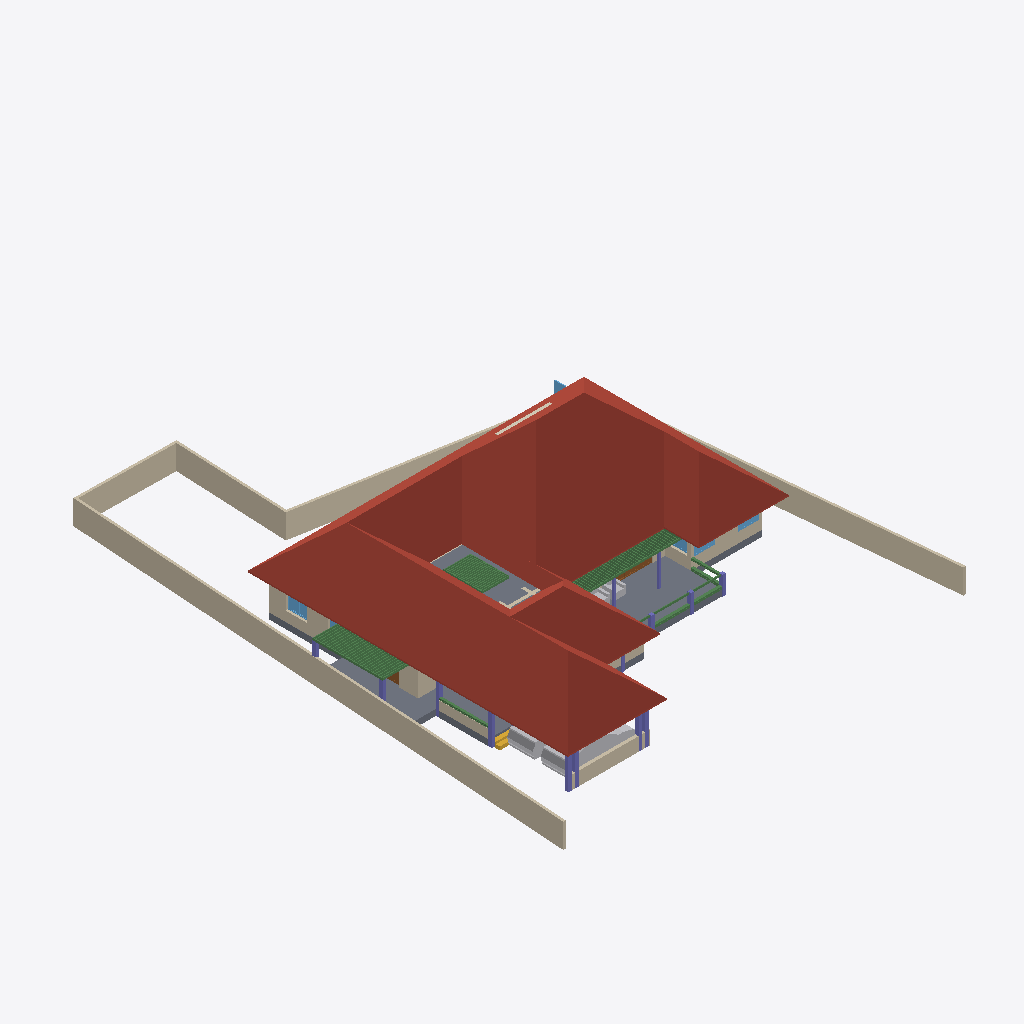
Isometric view of an IFC building model (IFC-SPF (STEP), schema IFC4X3, length unit metre), seen from the south-west, elements coloured by IFC class: 92 beams (green), 16 walls (beige), 14 columns (violet), 5 windows (light blue), 4 other elements (light grey), 2 slabs (grey), 2 doors (brown), 1 roof (red-brown), 1 stair flight (yellow), 1 covering (cream).
Extent 31.2 m × 38.7 m × 8.4 m (x, y, z). Storeys (5): 00 at 0.00 m; GF at 0.45 m; GF Lintel at 2.10 m; FF at 3.45 m; FFtop at 5.70 m. Elements (293): 107 IfcBeam, 58 IfcWall, 29 IfcFurniture, 24 IfcDoor, 22 IfcColumn, 22 IfcWindow, 14 IfcSanitaryTerminal, 5 IfcStairFlight, 3 IfcFurnishingElement, 3 IfcSlab, 2 IfcCovering, 2 IfcVehicle.

HEADER;
FILE_DESCRIPTION(('ViewDefinition[DesignTransferView]'),'2;1');
FILE_NAME('Sreekesh.ifc','2024-12-24T21:09:01+05:30',(),(),'IfcOpenShell 0.8.0','Bonsai 0.8.0','Nobody');
FILE_SCHEMA(('IFC4X3'));
ENDSEC;
DATA;
#1=IFCPROJECT('0aPvmvJuf5owphcfiKWAsN',$,'My Project',$,$,$,$,(#14,#26),#9);
#30=IFCSITE('3jTVXq97zE2OZTfzZH9iYT',$,'My Site',$,$,#53,$,$,$,$,$,$,$,$);
#65094=IFCSITE('2fYgYmrKX9qBU4UTrnxcjg',$,'Site',$,$,#83311,#65100,$,$,$,$,$,$,$);
#36=IFCBUILDING('3Bt1MypEf4fuqFfshm9kTs',$,'My Building',$,$,#59,$,$,$,$,$,$);
#42=IFCBUILDINGSTOREY('3Yt8GBe1vE1Byt_$JKaQnQ',$,'GF',$,$,#7313,$,$,$,$);
#8023=IFCBUILDINGSTOREY('3LNq90aff4Xhn4xfthWyFx',$,'00',$,$,#8039,$,$,$,$);
#71986=IFCBUILDINGSTOREY('1ZF$IMkzjA5efl8XVVA8ry',$,'FFtop',$,$,#72046,$,$,$,$);
#72129=IFCBUILDINGSTOREY('1Nt2vvvNTB5u0X$NIke4ti',$,'GF Lintel',$,$,#72420,$,$,$,$);
#83382=IFCBUILDINGSTOREY('2do7yjy$r1eOSN7_GxsK9f',$,'FF',$,$,#83409,$,$,$,$);
#7282=IFCROOF('1xR$Iy8cz6PBZpMjmzsIta',$,'Roof',$,$,#82831,#7300,$,.HIP_ROOF.);
#65878=IFCWALL('1RxXXtAKb3$uqm3spal5Ab',$,'Wall.049',$,$,#68531,#65884,$,$);
#4965=IFCSLAB('05XQefoFT1EQ6Gbva0q3wM',$,'Slab',$,$,#7428,#4980,$,$);
#66022=IFCWALL('2FUeR5sFb9uwjJGdeVWABU',$,'Wall',$,$,#68474,#66028,$,$);
#65997=IFCWALL('1DC2$ngnnDR8Q9h6mAR0js',$,'Wall',$,$,#68449,#66003,$,$);
#65972=IFCWALL('1ECWXgbZrERf$r6Mue6DMZ',$,'Wall',$,$,#68506,#65978,$,$);
#65947=IFCWALL('08s$eE7qfC1vtHJbeTdsNK',$,'Wall',$,$,#68536,#65953,$,$);
#2872=IFCWALL('0VICnwrYLCM9IhHcjSiD9g',$,'Wall',$,$,#67459,#2879,$,$);
#5763=IFCSLAB('2k1_QIQ_vEheGYBKPFgtqG',$,'Slab',$,$,#82811,#5774,$,$);
#70207=IFCVEHICLE('2N2SaymR18avUbv9QzvNW9',$,'Vehicle',$,$,#70244,#70220,$,$);
#8133=IFCWALL('2NV9tTUID8IOq7fV7oI$I_',$,'Wall',$,$,#8212,#8144,$,$);
#3151=IFCWALL('2frHB1bR9FtP23RXamn7Ko',$,'Wall',$,$,#67068,#3162,$,$);
#70155=IFCVEHICLE('3fs_92XJnE9xh12t4cEAUA',$,'Vehicle',$,$,#70206,#70187,$,$);
#72992=IFCWALL('0nKeLZCI54WeIG0cLfl1fW',$,'Wall',$,$,#73053,#73003,$,$);
#4009=IFCWALL('2lHSG51rHEfeNsY_Rnf304',$,'Wall',$,$,#66732,#4020,$,$);
#80776=IFCBEAM('2jbCdVhf949eD6ppLG3r_s',$,'Beam',$,$,#81215,#80788,$,$);
#3520=IFCWALL('1kfIyPN_b4JPSDED46DDvv',$,'Wall',$,$,#67320,#3526,$,$);
#47278=IFCBEAM('3dBZjy$Kn9nvEpzsr2PhkY',$,'Beam',$,$,#82836,#47289,$,$);
#63664=IFCWINDOW('3mwfxbXqnC5uKj5wGp4jau',$,'Window',$,$,#72614,#63677,$,$,$,$,$,$);
#34185=IFCFURNITURE('2BE9a6LpL91PCj4_J$x9Rr',$,'Furniture',$,$,#35008,#34198,$,$);
#8081=IFCCOLUMN('3U0JG9MgfBputT7u1EA2nI',$,'Column',$,$,#8109,#8094,$,$);
#9560=IFCCOLUMN('2toc76Viv2Oe4FtHALORDJ',$,'Column',$,$,#69391,#9571,$,$);
#92789=IFCBEAM('2knhPYT1z8Mg3ML02yW_nq',$,'Beam',$,$,#92825,#92800,$,$);
#93900=IFCBEAM('0gdpNefCnB7wAvxTxiZvHd',$,'Beam',$,$,#93938,#93911,$,$);
#49227=IFCBEAM('2GaElzDELAMf9uZ0HgoOwe',$,'Beam',$,$,#82851,#49238,$,$);
#72848=IFCWALL('2qzh75b3r6CuQdi0PydTsC',$,'Wall',$,$,#94015,#72859,$,$);
#46679=IFCDOOR('2chTUJ6VjBzxT3L8qIkmIw',$,'Door',$,$,#46758,#46710,$,$,$,$,$,$);
#49434=IFCCOLUMN('2$PMG46Hr5DeIADtGSqaJL',$,'Column',$,$,#49461,#49445,$,$);
#8110=IFCCOLUMN('0oDP959X1AAQoJqeccPHPP',$,'Column',$,$,#93658,#8121,$,$);
#41688=IFCSTAIRFLIGHT('0VcD2gJAfBIuw$lMxDzKKO',$,'StairFlight',$,$,#69411,#41701,$,$,$,$,$,$);
#72002=IFCCOVERING('1gnNJTwpzBIxfXidOzvS6O',$,'Covering',$,$,#74705,#72012,$,$);
#49462=IFCCOLUMN('3hgxwZ$SXCWvyxs5ZR2Whk',$,'Column',$,$,#93668,#49473,$,$);
#35844=IFCFURNITURE('18HlnwBc9DnAvKFnG7c4d9',$,'Furniture',$,$,#35869,#35857,$,$);
#92826=IFCCOLUMN('0WymP1wwj5f8Fnr_Oml3oH',$,'Column',$,$,#93683,#92837,$,$);
#81216=IFCBEAM('0ILymqyef20Re_6x4TC9xD',$,'Beam',$,$,#92788,#81227,$,$);
#82201=IFCCOLUMN('0tjXj_2rfEsv0opXtOmHmF',$,'Column',$,$,#93678,#82212,$,$);
#49181=IFCCOLUMN('0cor0wUXfD2hMuJ$zEbMOz',$,'Column',$,$,#49744,#49192,$,$);
#81182=IFCBEAM('14i7IR$un6HR5qj4W3d1J2',$,'Beam',$,$,#92773,#81193,$,$);
#93518=IFCCOLUMN('2XnvrrINT7dhFiX6dRHvYV',$,'Column',$,$,#93718,#93529,$,$);
#29164=IFCWINDOW('3wNx$XqEb9CvMMHjtjFgfB',$,'Window',$,$,#67088,#29195,$,$,$,$,$,$);
#93490=IFCCOLUMN('1sPqFo9On5kBWByoskdbwa',$,'Column',$,$,#93517,#93501,$,$);
#24945=IFCWINDOW('0pIOr8Fwn768Q5gngNrD$h',$,'Window',$,$,#67078,#24976,$,$,$,$,$,$);
#29270=IFCWINDOW('3GxmHADO1DPPnexShW0xza',$,'Window',$,$,#72549,#29301,$,$,$,$,$,$);
#49411=IFCCOLUMN('1J3ygjXLL0og7svGKveeYx',$,'Column',$,$,#93673,#49422,$,$);
#16824=IFCWALL('22rcD3X5r7MgpdxSZ8ZAiA',$,'Wall',$,$,#16885,#16835,$,$);
#49153=IFCCOLUMN('3O9tpF_qjCpBakye2Dbknf',$,'Column',$,$,#49180,#49164,$,$);
#47010=IFCWINDOW('2o3dMj2onB6f3zsHGK2pf8',$,'Window',$,$,#89705,#47041,$,$,$,$,$,$);
#93546=IFCCOLUMN('3i7jkTRbXEdObmr8veBjgk',$,'Column',$,$,#93723,#93557,$,$);
#62691=IFCBEAM('2HYqb8m_D6hOo_AqtMucHB',$,'Beam',$,$,#83201,#62702,$,$);
#26789=IFCDOOR('3HF$fS8tX7kw4y81dHWRkr',$,'Door',$,$,#67469,#26820,$,$,$,$,$,$);
#49111=IFCBEAM('1fJXcKXd9CrBoyTG$S7_VE',$,'Beam',$,$,#82841,#49126,$,$);
#62797=IFCBEAM('2q4gVDXy5Dg8CaOG7mGt7h',$,'Beam',$,$,#83206,#62808,$,$);
#47378=IFCBEAM('0$vnr_fLz2tAdoP_5LsgNq',$,'Beam',$,$,#82856,#47389,$,$);
#59748=IFCBEAM('0B0QefFRD2rRW9jj$E0ZBT',$,'Beam',$,$,#83171,#59763,$,$);
#59478=IFCBEAM('3db_gdUIb8E9WWER$pYEBO',$,'Beam',$,$,#83121,#59493,$,$);
#59667=IFCBEAM('20DmqGylf9r9eOkN6At91m',$,'Beam',$,$,#83156,#59682,$,$);
#59289=IFCBEAM('0vfsvL9K549xleTVESCsV4',$,'Beam',$,$,#83086,#59304,$,$);
#59343=IFCBEAM('28I0KeH5H4yPXMtlcQDJB$',$,'Beam',$,$,#83096,#59358,$,$);
#59370=IFCBEAM('2QUnCseu99yORSg7D7kTG8',$,'Beam',$,$,#83101,#59385,$,$);
#59397=IFCBEAM('33hkazaK1D4OHGh5DuHGKk',$,'Beam',$,$,#83106,#59412,$,$);
#59532=IFCBEAM('0eM2lHcGj239Csthug7rN0',$,'Beam',$,$,#83131,#59547,$,$);
#59559=IFCBEAM('3TtJUKvtjA69uAobdjpwJP',$,'Beam',$,$,#83136,#59574,$,$);
#59613=IFCBEAM('3hkSMc5VD4kfhTuZVu2LW4',$,'Beam',$,$,#83146,#59628,$,$);
#59586=IFCBEAM('1nb_Qhb6bECwMO_0VmEvrC',$,'Beam',$,$,#83141,#59601,$,$);
#59721=IFCBEAM('1pThgrYRD3SvavVteAhzSB',$,'Beam',$,$,#83166,#59736,$,$);
#59775=IFCBEAM('1i6OzAn1P0YBeCZtp_Aoq9',$,'Beam',$,$,#83176,#59790,$,$);
#59856=IFCBEAM('0e_C4QHkr0V8YkwSIiDoQO',$,'Beam',$,$,#83191,#59871,$,$);
#59262=IFCBEAM('2UxcGWMAHASxRlr7$DADBu',$,'Beam',$,$,#83081,#59277,$,$);
#59316=IFCBEAM('0yqp7R9zj7qxatyQxwNpzf',$,'Beam',$,$,#83091,#59331,$,$);
#59424=IFCBEAM('0ZR_1d7hf3jgdkEz9wgros',$,'Beam',$,$,#83111,#59439,$,$);
#59505=IFCBEAM('0OG$J3lC579RVYkxsD$7lB',$,'Beam',$,$,#83126,#59520,$,$);
#59694=IFCBEAM('2jZ0kS3hPF7OuUeWXDHO_C',$,'Beam',$,$,#83161,#59709,$,$);
#59802=IFCBEAM('3pXS6ZuIjFKeMbtUmOCanu',$,'Beam',$,$,#83181,#59817,$,$);
#59883=IFCBEAM('17mJRom3DAsx8ISbtAL6bf',$,'Beam',$,$,#83196,#59898,$,$);
#59451=IFCBEAM('1tP9spgEDCHRWVQ_p3w5Ci',$,'Beam',$,$,#83116,#59466,$,$);
#59829=IFCBEAM('1TN2_g7Db9zfTi7Dso7VtL',$,'Beam',$,$,#83186,#59844,$,$);
#59640=IFCBEAM('2LL3pPG7z3dQuSIbM6_MB7',$,'Beam',$,$,#83151,#59655,$,$);
#49345=IFCBEAM('1xGKrEs4DDPP6fgSK3yMUu',$,'Beam',$,$,#82846,#49356,$,$);
#3609=IFCWALL('1vFa_5ie93fAn95Nf1AsPZ',$,'Wall',$,$,#27999,#3615,$,$);
#82144=IFCCOLUMN('30do_NBWf4PwkbCxs_qrYf',$,'Column',$,$,#82540,#82155,$,$);
#59164=IFCBEAM('3nkgKZ8qn56f5F073IDA74',$,'Beam',$,$,#83066,#59175,$,$);
#63007=IFCBEAM('04pINpR4HE6v99XdDhqTjT',$,'Beam',$,$,#83236,#63022,$,$);
#63061=IFCBEAM('0xRhGg2Jf77x1BXvoe1Hei',$,'Beam',$,$,#83246,#63076,$,$);
#63196=IFCBEAM('1l6_zupGbCKgvq3LPlvXWU',$,'Beam',$,$,#83271,#63211,$,$);
#63223=IFCBEAM('2tqZ8hx9r9FwHcDt5C2565',$,'Beam',$,$,#83276,#63238,$,$);
#63385=IFCBEAM('28jjF2nh9AvRL3hOb9qnTt',$,'Beam',$,$,#83306,#63400,$,$);
#62899=IFCBEAM('2W$$6BKtD8xB0Wi61HL1SB',$,'Beam',$,$,#83216,#62914,$,$);
#62926=IFCBEAM('2JLUcOh313qRVSsK42bgKm',$,'Beam',$,$,#83221,#62941,$,$);
#62953=IFCBEAM('3W$FA6ZZ115PDujfysprnb',$,'Beam',$,$,#83226,#62968,$,$);
#62980=IFCBEAM('1cKiVHlPD3p8RbIzsnMPZ_',$,'Beam',$,$,#83231,#62995,$,$);
#63034=IFCBEAM('3sr0oXzCX5w9lbpIxP_YpO',$,'Beam',$,$,#83241,#63049,$,$);
#63088=IFCBEAM('3S83oKq3jBPPbdYTdcKMS_',$,'Beam',$,$,#83251,#63103,$,$);
#63115=IFCBEAM('0s2d5C$$bBoeKK89p6Bh8Y',$,'Beam',$,$,#83256,#63130,$,$);
#63250=IFCBEAM('2Hws$3oUvEZPinxUIfqqI_',$,'Beam',$,$,#83281,#63265,$,$);
#63304=IFCBEAM('3X3_lA3G97rQzPt3zjfsIb',$,'Beam',$,$,#83291,#63319,$,$);
#63331=IFCBEAM('1KKAVD8kn3_ulhYmXdDijS',$,'Beam',$,$,#83296,#63346,$,$);
#63358=IFCBEAM('3$F$W5IzH0kfNaliJbMRkq',$,'Beam',$,$,#83301,#63373,$,$);
#63142=IFCBEAM('1xs3mrz_b1RBCRFifwu3ab',$,'Beam',$,$,#83261,#63157,$,$);
#63169=IFCBEAM('3LzobLpYj6cAF6SJgBHhPa',$,'Beam',$,$,#83266,#63184,$,$);
#63277=IFCBEAM('0Hj8ZgTt1CaenAl2_p0Td8',$,'Beam',$,$,#83286,#63292,$,$);
#59187=IFCBEAM('0e3odpXOz8GgItTVF9xHOC',$,'Beam',$,$,#83071,#59198,$,$);
#90359=IFCWALL('3p_Mlr$7n7WPwtZxEevqS4',$,'Wall',$,$,#90403,#90370,$,$);
#58146=IFCBEAM('0$UP9cZRD01ecXJv_l3jHW',$,'Beam',$,$,#82891,#58161,$,$);
#58335=IFCBEAM('2HGl5dvQLCMA8h3LANTC9E',$,'Beam',$,$,#82926,#58350,$,$);
#58605=IFCBEAM('3RPRC8j2bD1uw920kNoBJV',$,'Beam',$,$,#82976,#58620,$,$);
#58740=IFCBEAM('10TEgtX5L2UfBPWKEQ92lU',$,'Beam',$,$,#83001,#58755,$,$);
#58821=IFCBEAM('0eYrcdlw58q8qHUuFKTg8f',$,'Beam',$,$,#83016,#58836,$,$);
#58902=IFCBEAM('23KtkwVsT9xuiDLLG$arse',$,'Beam',$,$,#83031,#58917,$,$);
#58119=IFCBEAM('3cRxKJK2zBjB6urwpkWA41',$,'Beam',$,$,#82886,#58134,$,$);
#58173=IFCBEAM('3jtLAcXIjDqe7ltWyXigvA',$,'Beam',$,$,#82896,#58188,$,$);
#58200=IFCBEAM('1o8eXmQPj848BybUUeY1wr',$,'Beam',$,$,#82901,#58215,$,$);
#58227=IFCBEAM('0SOjMjDL9AZPD8u_rRoDWw',$,'Beam',$,$,#82906,#58242,$,$);
#58254=IFCBEAM('0jm$rBYVP3$u0eLgqKaRPo',$,'Beam',$,$,#82911,#58269,$,$);
#58389=IFCBEAM('1j0LkPKwT4w8yDlePT6oWh',$,'Beam',$,$,#82936,#58404,$,$);
#58416=IFCBEAM('20Xu_UOPbEdRKcGEcD$LBU',$,'Beam',$,$,#82941,#58431,$,$);
#58443=IFCBEAM('3X6GTml$b4nA3hp0lVyt6c',$,'Beam',$,$,#82946,#58458,$,$);
#58524=IFCBEAM('1f9rE_Tl50qfDOy$W$XkC8',$,'Beam',$,$,#82961,#58539,$,$);
#58551=IFCBEAM('05V9y9BO54Tx$MPyty3ppU',$,'Beam',$,$,#82966,#58566,$,$);
#58578=IFCBEAM('18r84Z8jj0lu4xNu6M0giN',$,'Beam',$,$,#82971,#58593,$,$);
#58632=IFCBEAM('2t9nAcrYzFyhPppKIzJFHx',$,'Beam',$,$,#82981,#58647,$,$);
#58713=IFCBEAM('0hpyssovH6cfeJuTNKVgiF',$,'Beam',$,$,#82996,#58728,$,$);
#58767=IFCBEAM('1u65piPgj5UPuAW5jrTI0f',$,'Beam',$,$,#83006,#58782,$,$);
#58794=IFCBEAM('2sWCxGRvn4uepzKZlmta8s',$,'Beam',$,$,#83011,#58809,$,$);
#58929=IFCBEAM('1mAImcQpHFav3FG1gW4$RW',$,'Beam',$,$,#83036,#58944,$,$);
#58092=IFCBEAM('32eiWwZUH6Nv6KCK7lDk$8',$,'Beam',$,$,#82881,#58107,$,$);
#58281=IFCBEAM('1EjkbTbpT1TAukxMkW7rcm',$,'Beam',$,$,#82916,#58296,$,$);
#58308=IFCBEAM('1sn0I9kpr8NOhYGJBtmtrf',$,'Beam',$,$,#82921,#58323,$,$);
#58362=IFCBEAM('0jqY7cJvnANB2UG7M_$0Nl',$,'Beam',$,$,#82931,#58377,$,$);
#58470=IFCBEAM('2MxJW4Wx54EvznL3bdcjHE',$,'Beam',$,$,#82951,#58485,$,$);
#58497=IFCBEAM('0pRyOBSED0qh6gK0ZgwrxT',$,'Beam',$,$,#82956,#58512,$,$);
#58686=IFCBEAM('3nnKxqqO9A$fgyhUvcgk2G',$,'Beam',$,$,#82991,#58701,$,$);
#58875=IFCBEAM('2m$bceItn72f0SIkhZNfs8',$,'Beam',$,$,#83026,#58890,$,$);
#58956=IFCBEAM('1vpGVFGVvC_xxQ7gBzJRhu',$,'Beam',$,$,#83041,#58971,$,$);
#58659=IFCBEAM('0dmktVMOL30hP0Jkih0Bdy',$,'Beam',$,$,#82986,#58674,$,$);
#58848=IFCBEAM('0BtD1raej6pgjvFEubYln8',$,'Beam',$,$,#83021,#58863,$,$);
#62774=IFCBEAM('0nfKw8hKXB98TwHocEEooZ',$,'Beam',$,$,#83211,#62785,$,$);
#58983=IFCBEAM('2cL$mORF17J9sKsqpn64qc',$,'Beam',$,$,#83046,#58998,$,$);
#18392=IFCWALL('2Hkjxieqv1Fue5ySQ6NeWL',$,'Wall',$,$,#18393,#18403,$,$);
ENDSEC;
